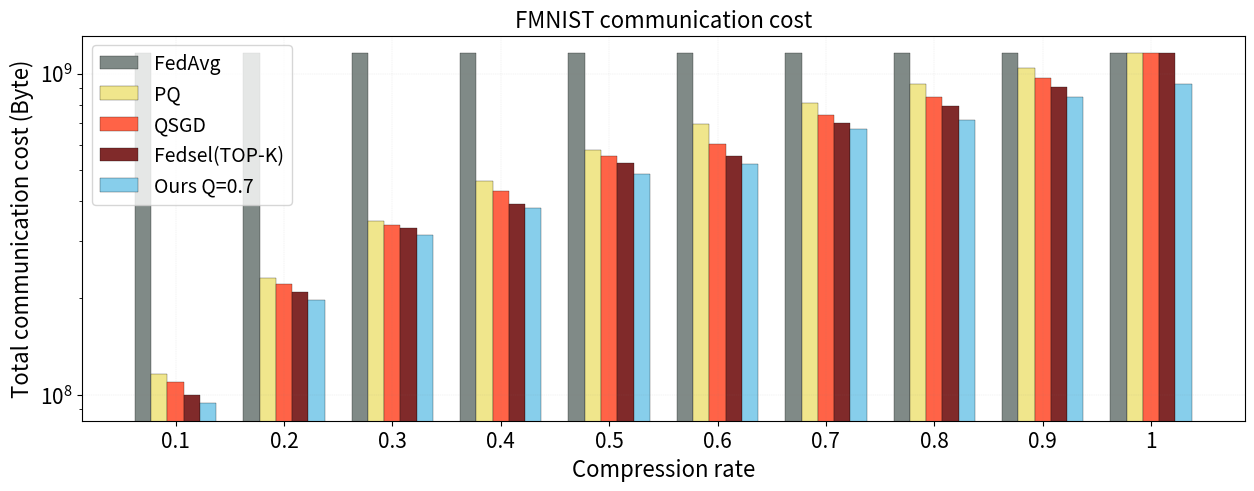

Python code for this plot: (Note: this script raises an exception after producing the figure.)
import numpy as np
import matplotlib
import matplotlib.pyplot as plt
from matplotlib import style

plt.figure(figsize=(15, 5), dpi=70)  # 设置图像大小 MNIST

x_labels = ['0.1','0.2','0.3','0.4','0.5','0.6','0.7','0.8','0.9', '1'] #T=100 N=100 different p
x_values = [
    [289280000 * 4, 289280000 * 4, 289280000 * 4, 289280000 * 4, 289280000 * 4, 289280000 * 4, 289280000 * 4, 289280000 * 4, 289280000 * 4, 289280000 * 4],
    [28928000 * 4, 57856000 * 4, 86784000 * 4, 115712000 * 4, 144640000 * 4, 173568000 * 4, 202496000 * 4, 231424000 * 4, 260352000 * 4, 289280000 * 4],
    [27309612 * 4, 55201844 * 4, 84292647 * 4, 107880151 * 4, 138019377 * 4, 150977156 * 4, 186019332 * 4, 210811932 * 4, 242077428 * 4, 289280000 * 4],
    [24906627 * 4, 52066913 * 4, 82611952 * 4, 98073805 * 4, 132075592 * 4, 138019437 * 4, 175018393 * 4, 198749511 * 4, 226936657 * 4, 289280000 * 4],
    [23510571 * 4, 49216692 * 4, 78519358 * 4, 95014386 * 4, 121406732 * 4, 130634882 * 4, 168185992 * 4, 179394627 * 4, 211692032 * 4, 232047992 * 4] #我们的方案，即便压缩率为1时，也是可能会压缩部分参数（不上传全部参数）（两层压缩）
]
models = ['FedAvg', 'PQ', 'QSGD', 'Fedsel(TOP-K)', 'Ours Q=0.7'] #cmfl没有压缩率这东西
color = ['#808A87', '#F0E68C', '#FF6347', '#802A2A', '#87CEEB']
hatch = ['', '', '', '', '']


def draw_time(models, x_labels, x_values, color, hatch):
    plt.cla()
    x = np.arange(len(x_labels)) * 2
    for i in range(5):
        plt.bar(x + 0.3 * i, x_values[i], color=color[i], hatch=hatch[i], width=0.3, label=models[i], edgecolor='black',
                linewidth=0.2, alpha=1)
    plt.xticks(x + 0.6, x_labels,fontsize=15) # 横坐标字体大小
    plt.yticks(fontsize=15) # 纵坐标字体大小

    ax = plt.gca()
    #ax.set_ylim(2e-1, 2e10)
    ax.set_yscale('log', base=10)
    ## ax.set_yticks([10**(-2), 10**(-1), 10**(0), 10**(1), 10**(2)])

    plt.legend(loc="best", prop={"size": 14})
    plt.xlabel('Compression rate', fontsize=16)
    plt.ylabel('Total communication cost (Byte)', fontsize=16)

    plt.title("FMNIST communication cost",fontsize=16)

    ax.spines['right'].set_color('black') # 不用的话改成none
    ax.spines['top'].set_color('black')

    plt.rc('axes', axisbelow=True)
    plt.grid(1,linestyle='--', linewidth=0.3, color='gray', alpha=0.2)
    plt.savefig('D:/time5.jpg', dpi=700)


draw_time(models, x_labels, x_values, color, hatch)
